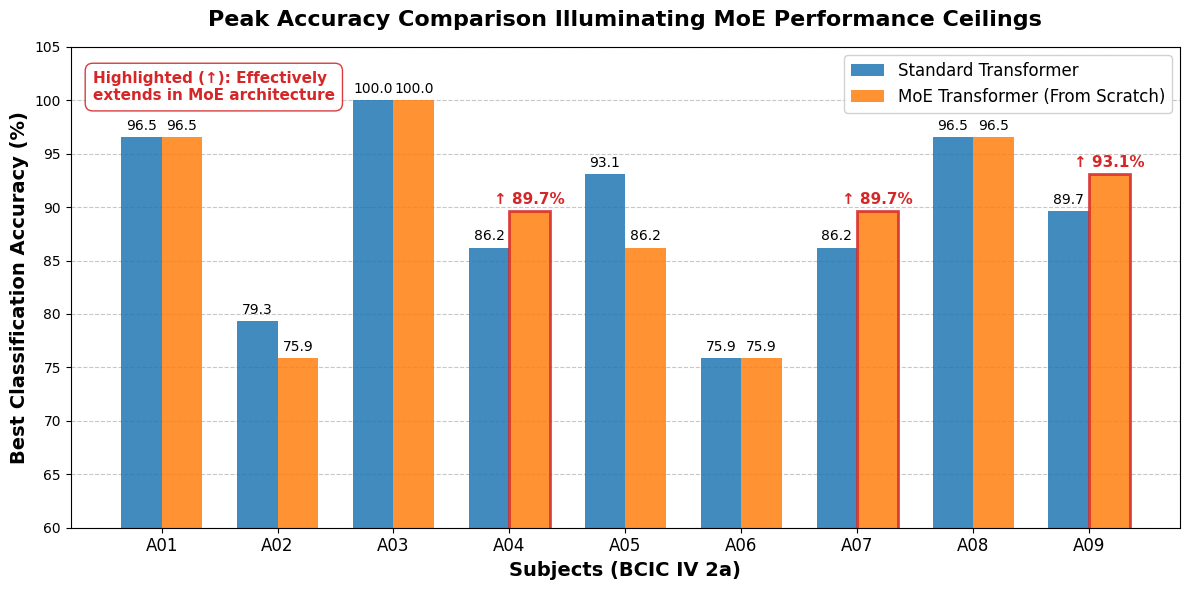

Here is the Python script that generated this plot:
import numpy as np
import matplotlib.pyplot as plt

def plot_figure_5():
    # Use academic standard font uniformly
    plt.rcParams['font.family'] = 'Times New Roman'
    
    # Extract your data (keep two decimals for display)
    subjects = ['A01', 'A02', 'A03', 'A04', 'A05', 'A06', 'A07', 'A08', 'A09']
    
    # Standard Transformer Best Acc (%)
    std_acc = [96.55, 79.31, 100.00, 86.21, 93.10, 75.86, 86.21, 96.55, 89.66]
    
    # MoE (No Transfer / From Scratch) Best Acc (%)
    moe_acc = [96.55, 75.86, 100.00, 89.66, 86.21, 75.86, 89.66, 96.55, 93.10]
    
    # Set bar width and positions
    x = np.arange(len(subjects))
    width = 0.35
    
    fig, ax = plt.subplots(figsize=(12, 6))
    
    # Plot grouped bar chart
    # Blue represents the standard Transformer baseline, orange represents the MoE architecture
    rects1 = ax.bar(x - width/2, std_acc, width, label='Standard Transformer', color='#1f77b4', alpha=0.85)
    rects2 = ax.bar(x + width/2, moe_acc, width, label='MoE Transformer (From Scratch)', color='#ff7f0e', alpha=0.85)
    
    # Function to add value labels
    def autolabel(rects, is_moe=False):
        for i, rect in enumerate(rects):
            height = rect.get_height()
            
            # Mark subjects to highlight (A04: index 3, A07: index 6, A09: index 8)
            highlight_idx = [3, 6, 8]
            
            # If this is MoE and these three subjects have higher accuracy, highlight with bold red text and an upward arrow
            if is_moe and i in highlight_idx and moe_acc[i] > std_acc[i]:
                ax.annotate(f'↑ {height:.1f}%',
                            xy=(rect.get_x() + rect.get_width() / 2, height),
                            xytext=(0, 3),  # 3 points vertical offset
                            textcoords="offset points",
                            ha='center', va='bottom', fontsize=11, color='#d62728', fontweight='bold')
                
                # Add a bold red border to the bar
                rect.set_edgecolor('#d62728')
                rect.set_linewidth(2)
            else:
                ax.annotate(f'{height:.1f}',
                            xy=(rect.get_x() + rect.get_width() / 2, height),
                            xytext=(0, 3), 
                            textcoords="offset points",
                            ha='center', va='bottom', fontsize=10, color='black')

    # Call the annotation function
    autolabel(rects1, is_moe=False)
    autolabel(rects2, is_moe=True)
    
    # Adjust chart details
    ax.set_ylabel('Best Classification Accuracy (%)', fontsize=14, fontweight='bold')
    ax.set_xlabel('Subjects (BCIC IV 2a)', fontsize=14, fontweight='bold')
    ax.set_title('Peak Accuracy Comparison Illuminating MoE Performance Ceilings', 
                 fontsize=16, fontweight='bold', pad=15)
    ax.set_xticks(x)
    ax.set_xticklabels(subjects, fontsize=12)
    
    # Set y-axis limits to leave space for value labels
    ax.set_ylim(60, 105)
    
    # Add grid lines for readability
    ax.yaxis.grid(True, linestyle='--', alpha=0.7)
    ax.set_axisbelow(True)
    
    # Adjust the legend
    ax.legend(loc='upper right', fontsize=12, framealpha=0.9)
    
    # Add an annotation box explaining the red arrow meaning
    props = dict(boxstyle='round,pad=0.5', facecolor='white', edgecolor='#d62728', alpha=0.9)
    ax.text(0.02, 0.95, 'Highlighted (↑): Effectively \nextends in MoE architecture', 
            transform=ax.transAxes, fontsize=11, color='#d62728', fontweight='bold',
            verticalalignment='top', bbox=props)
    
    plt.tight_layout()
    
    # Save image
    save_path = 'Figure_5_MoE_Peak_Accuracy.png'
    plt.savefig(save_path, dpi=300, bbox_inches='tight')
    print(f"Figure generated and saved to: {save_path}")
    
    plt.show()

if __name__ == "__main__":
    plot_figure_5()
